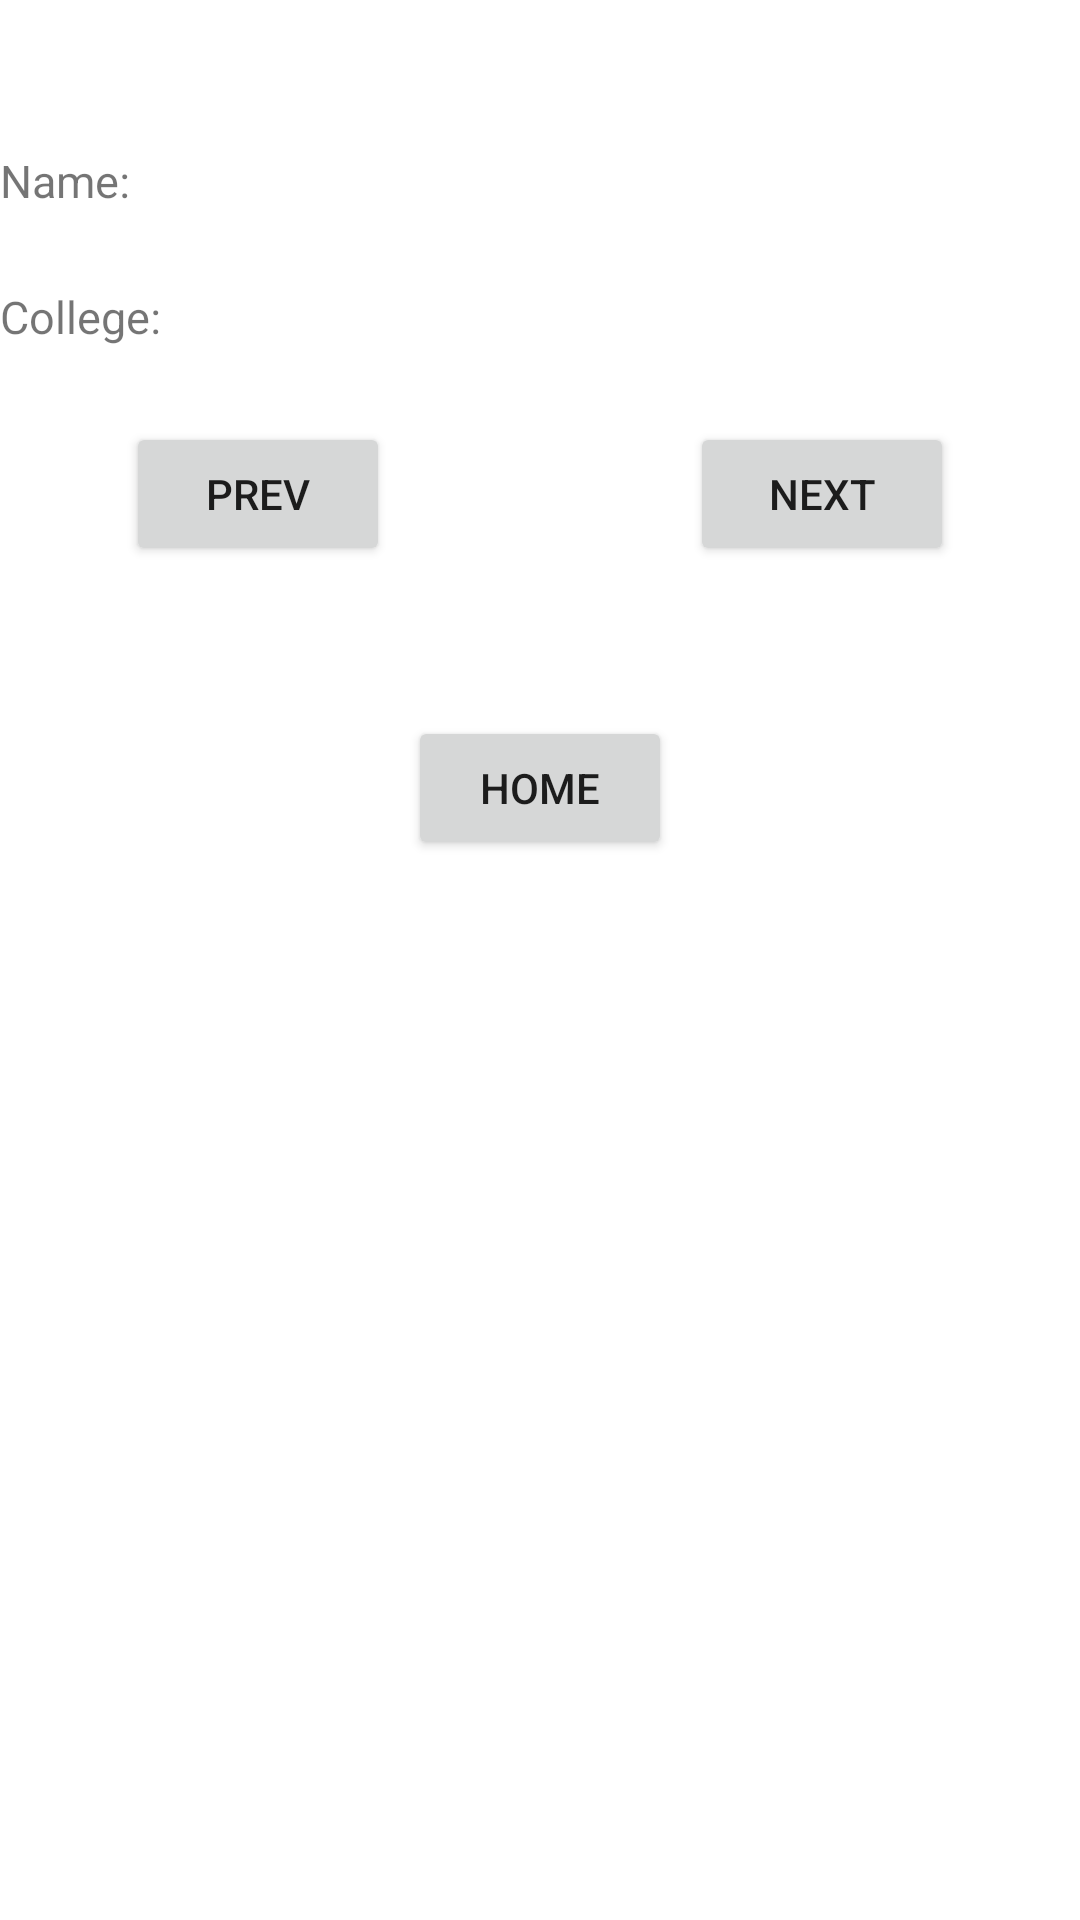

Produce the Android XML layout that renders to this screen, including the resource entries it uses.
<!-- AndroidManifest.xml: application theme Theme.LabReport3 -->
<!-- res/layout/activity_preview.xml -->
<LinearLayout xmlns:android="http://schemas.android.com/apk/res/android"
    xmlns:tools="http://schemas.android.com/tools"
    android:layout_width="match_parent"
    android:layout_height="match_parent"
    android:orientation="vertical"
    tools:context=".PreviewActivity">

    <LinearLayout
        android:layout_width="match_parent"
        android:layout_height="wrap_content"
        android:layout_marginTop="50dp"
        android:orientation="horizontal">

        <TextView
            android:layout_width="wrap_content"
            android:layout_height="wrap_content"
            android:text="Name: "
            android:textSize="15sp" />

        <TextView
            android:id="@+id/tname"
            android:layout_width="wrap_content"
            android:layout_height="wrap_content"
            android:textSize="15sp" />
    </LinearLayout>
    <LinearLayout
        android:layout_width="match_parent"
        android:layout_height="wrap_content"
        android:layout_marginTop="25dp"
        android:orientation="horizontal">

        <TextView
            android:layout_width="wrap_content"
            android:layout_height="wrap_content"
            android:text="College: "
            android:textSize="15sp" />

        <TextView
            android:id="@+id/tcollege"
            android:layout_width="wrap_content"
            android:layout_height="wrap_content"
            android:textSize="15sp" />
    </LinearLayout>
    <LinearLayout
        android:layout_width="match_parent"
        android:layout_height="wrap_content"
        android:layout_marginTop="25dp"
        android:gravity="center"
        android:orientation="horizontal">

        <Button
            android:id="@+id/bprev"
            android:layout_width="wrap_content"
            android:layout_height="wrap_content"
            android:layout_marginEnd="100dp"
            android:text="Prev" />

        <Button
            android:id="@+id/bnext"
            android:layout_width="wrap_content"
            android:layout_height="wrap_content"
            android:text="Next" />
    </LinearLayout>
    <Button
        android:id="@+id/bback"
        android:layout_width="wrap_content"
        android:layout_height="wrap_content"
        android:layout_gravity="center"
        android:layout_marginTop="50dp"
        android:text="Home" />

</LinearLayout>
<!-- resources referenced by this layout -->
<resources>
  <style name="Theme.LabReport3" parent="Theme.MaterialComponents.DayNight.DarkActionBar">
          
          <item name="colorPrimary">@color/purple_500</item>
          <item name="colorPrimaryVariant">@color/purple_700</item>
          <item name="colorOnPrimary">@color/white</item>
          
          <item name="colorSecondary">@color/teal_200</item>
          <item name="colorSecondaryVariant">@color/teal_700</item>
          <item name="colorOnSecondary">@color/black</item>
          
          <item name="android:statusBarColor">?attr/colorPrimaryVariant</item>
          
      </style>
  <!-- not gathered from this repository: default colours our renderer supplied (Android Studio template values) -->
  <color name="purple_500">#FF6200EE</color>
  <color name="purple_700">#FF3700B3</color>
  <color name="teal_200">#FF03DAC5</color>
  <color name="teal_700">#FF018786</color>
  <color name="black">#FF000000</color>
  <color name="white">#FFFFFFFF</color>
</resources>
